2-way image classification set "keras_recycling_model" from GitHub (seo2730/keras_recycling_model); label vocabulary: can, plastic.

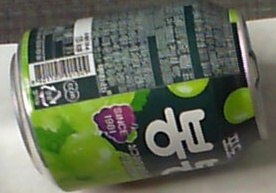
Label: can

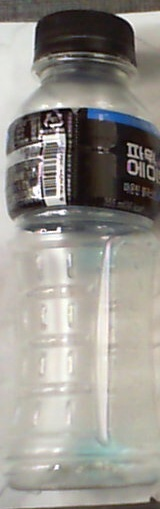
Label: plastic

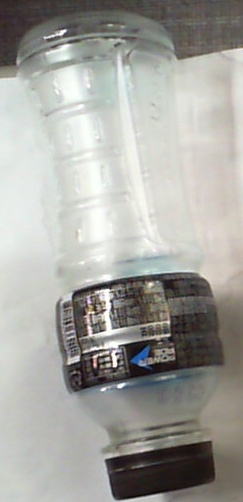
Label: plastic

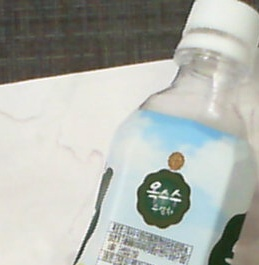
Label: plastic

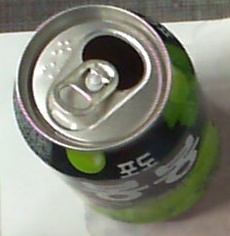
Label: can

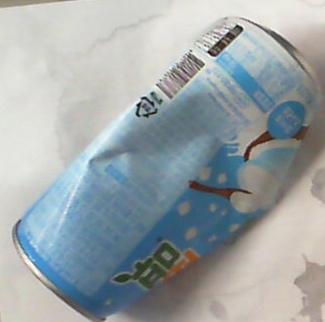
Label: can
